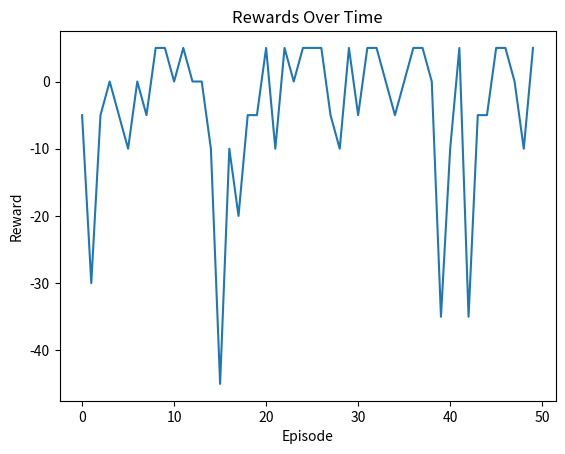
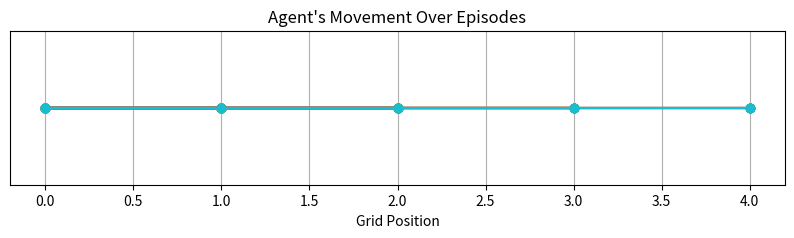
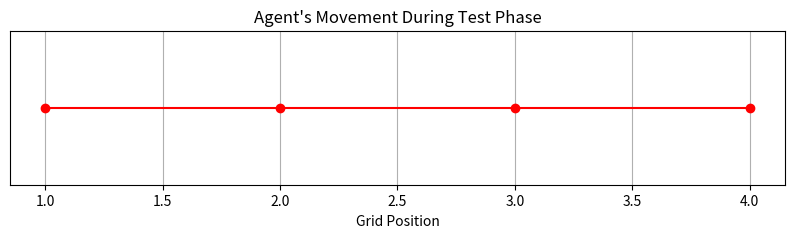

Source code (Python) for these figures, in order:
import numpy as np
import random
import matplotlib.pyplot as plt

# Environment with a smaller grid and fewer obstacles


class SimpleEnvWithObstacles:
    def __init__(self):
        self.grid_size = 5  # 3 positions: 0, 1, 2
        self.goal_position = 4  # Goal is at position 2
        self.obstacle_position = 2  # Obstacle is at position 1
        self.state = 0  # Agent starts at position 0

    def reset(self):
        self.state = 0  # Reset the agent's position to the start (position 0)
        return self.state

    def step(self, action):
        # If the action is 1 (move right), move right
        if action == 1:
            # Move right, but not past the goal
            self.state = min(self.state + 1, self.grid_size - 1)
        # If the action is 0 (move left), move left
        elif action == 0:
            # Move left, but not past the start
            self.state = max(self.state - 1, 0)

        # Reward and penalty logic
        if self.state == self.goal_position:
            reward = 10  # Reward for reaching the goal
            done = True  # Episode ends when the goal is reached
        elif self.state == self.obstacle_position:
            reward = -5  # Penalty for hitting an obstacle
            done = False  # The episode continues after hitting an obstacle
        else:
            reward = 0  # No reward for other positions
            done = False  # Episode continues unless the goal is reached

        return self.state, reward, done

# Simple Agent without Q-table


class SimpleAgent:
    def __init__(self):
        self.action_space = 2  # Two possible actions: left (0) or right (1)
        # Learning rate (how much to adjust strategy based on experience)
        self.learning_rate = 0.2
        self.exploration_rate = 1.0  # Exploration rate (random actions)
        self.exploration_decay = 0.99  # Decay rate for exploration over time

    def choose_action(self):
        # Choose a random action based on the exploration rate (exploration vs exploitation)
        if random.uniform(0, 1) < self.exploration_rate:
            return random.choice([0, 1])  # Explore: move left (0) or right (1)
        else:
            return 1 if self.state < 5 else 0  # Exploit: always move right if not at the goal

    def update_exploration(self):
        # Decay exploration rate over time
        self.exploration_rate *= self.exploration_decay


# Initialize environment and agent
env = SimpleEnvWithObstacles()
agent = SimpleAgent()

# Training loop
episodes = 50
rewards = []
positions = []  # To track the agent's position during the episode

for episode in range(episodes):
    state = env.reset()  # Reset the environment
    done = False
    total_reward = 0
    episode_positions = []  # Track positions of agent during this episode

    while not done:
        agent.state = state  # Set the agent's current state
        action = agent.choose_action()  # Choose an action (random or greedy)
        # Take the action and observe the result
        next_state, reward, done = env.step(action)
        total_reward += reward  # Update total reward for this episode
        state = next_state  # Update the state

        episode_positions.append(state)  # Record the agent's position

    rewards.append(total_reward)  # Record the total reward for this episode
    # Store the positions for visualization
    positions.append(episode_positions)
    agent.update_exploration()  # Update the exploration rate (decay over time)

# Plot the rewards (they will vary based on the agent's exploration and learning)
plt.plot(rewards)
plt.title("Rewards Over Time")
plt.xlabel("Episode")
plt.ylabel("Reward")
plt.savefig("Rewards_Over_Time.png")
# plt.show()

# Plot the agent's movement in the grid
plt.figure(figsize=(10, 2))
# Plot the first 10 episodes' movements
for episode_positions in positions[:10]:
    plt.plot(episode_positions, np.ones(len(episode_positions)),
             marker='o', linestyle='-', markersize=6)

plt.title("Agent's Movement Over Episodes")
plt.xlabel("Grid Position")
plt.yticks([])  # Hide y-axis because it’s just for visualization of positions
plt.grid(True)
plt.savefig("Agent's Movement Over Episodes.png")
# plt.show()

# Test the learned policy (no exploration)
state = env.reset()
done = False
test_rewards = []
test_positions = []

print("\nTesting the learned policy:")

while not done:
    action = 1 if state < 5 else 0  # Exploit: always move right if not at the goal
    next_state, reward, done = env.step(action)
    test_rewards.append(reward)
    test_positions.append(next_state)
    state = next_state

print(f"Total reward in test episode: {sum(test_rewards)}")

# Plot the test phase agent movement
plt.figure(figsize=(10, 2))
plt.plot(test_positions, np.ones(len(test_positions)),
         marker='o', linestyle='-', color='r', markersize=6)
plt.title("Agent's Movement During Test Phase")
plt.xlabel("Grid Position")
plt.yticks([])  # Hide y-axis
plt.grid(True)
plt.savefig("Agent's_Movement_During_Test_Phase")
# plt.show()
